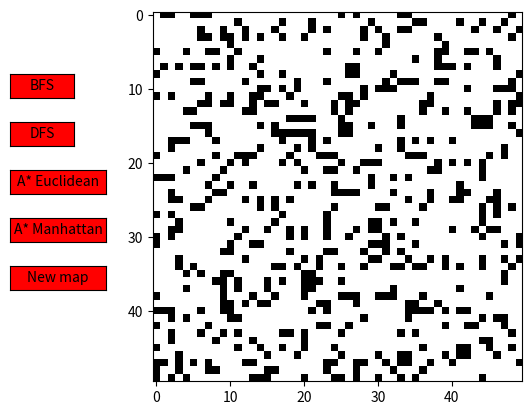

This chart was generated by the following Python code:
import numpy as np
import matplotlib.pyplot as plt
from matplotlib.widgets import Button
from matplotlib import colors
import random
import copy
import math
import heapq
import time

# Global variable of the 2D array of the map
MAP = []

dim = 0
p = 0

def main():
    global MAP

    try:
        #dim = int(input("Please enter the DIM: "))
        #p = float(input("Please enter the P-Value: "))
        dim = 50
        p = 0.2
    except ValueError:
        print("Invalid Dim/P-Value")
        exit()

    MAP = create_map(dim, p)
    printMap(MAP)


"""
Prints the Map
"""
def printMap(map):

    cmap = colors.ListedColormap(['white', 'black', 'green'])
    bounds = [0,1,2]

    plt.imshow(map, cmap=cmap, vmin=0,vmax=2)

    bfsAX = plt.axes([0.001, 0.7, 0.1, 0.05])
    bfsBtn = Button(bfsAX, 'BFS', color='red', hovercolor='green')
    bfsBtn.on_clicked(bfs_algo)

    dfsAX = plt.axes([0.001, 0.6, 0.1, 0.05])
    dfsBtn = Button(dfsAX, 'DFS', color='red', hovercolor='green')
    dfsBtn.on_clicked(dfs_algo)

    astar1AX = plt.axes([0.001, 0.5, 0.15, 0.05])
    astar1Btn = Button(astar1AX, 'A* Euclidean', color='red', hovercolor='green')
    astar1Btn.on_clicked(astar_euc)

    astar2AX = plt.axes([0.001, 0.4, 0.15, 0.05])
    astar2Btn = Button(astar2AX, 'A* Manhattan', color='red', hovercolor='green')
    astar2Btn.on_clicked(astar_man)

    mapAX = plt.axes([0.001, 0.3, 0.15, 0.05])
    mapBtn = Button(mapAX, 'New map', color='red', hovercolor='green')
    mapBtn.on_clicked(create_new_map)

    plt.show()


"""
Function to generate and return a map (2D Array) given DIM and P
"""
def create_map(dim, p):

    map = [[0 for n in range(dim)] for n in range(dim)]

    for i in range(dim):
        for j in range(dim):
            #randomNum = random.randrange(0,2,1)
            prob = np.random.choice(np.arange(0,2), p=[(1-p), p])
            if(prob == 1):
                if((i == 0 and j == 0) or (i == dim-1 and j == dim-1)):
                    continue
                map[j][i] = 1


    return map
"""
Function to generate and return a map (2D Array) given DIM and P
"""
def create_new_map(e):
    #generate map
    map = [[0 for n in range(dim)] for n in range(dim)]

    for i in range(dim):
        for j in range(dim):
            #randomNum = random.randrange(0,2,1)
            prob = np.random.choice(np.arange(0,2), p=[(1-p), p])
            if(prob == 1):
                if((i == 0 and j == 0) or (i == dim-1 and j == dim-1)):
                    continue
                map[j][i] = 1
    #
    Map = map


"""
Algorithm for BFS
"""
def bfs_algo(e):

    map = copy.deepcopy(MAP)
    dim = len(MAP[0])
    total_discovered = 0

    success = False

    # Start timer for algorithm
    start = time.process_time()

    queue = []
    discovered = []
    previous = []
    
    queue.append([0,0])
    discovered.append([0,0])

    while queue:
        # Get all valid cells around current spot and add to queue, including previous node for each cell to be able to traceback path
        cur = queue.pop(0)       
        y = cur[0]
        x = cur[1]

        # Found end cell
        if(x == dim-1 and y == dim-1):
            success = True
            break
        
        # Found wall, ignore and continue
        if(MAP[y][x] == 1):
            continue

        # Look at adjacent cells
        for i in range(4):
            if i is 0: # down
                if ([y+1,x] in discovered) or (y+1 > dim-1):
                    continue
                discovered.append([y+1,x]) 
                queue.append([y+1,x])
                previous.append({'cur' : [y+1,x], 'prev' : [y,x]})
                total_discovered += 1
            elif i is 1: # right
                if ([y,x+1] in discovered) or (x+1 > dim-1):
                    continue
                discovered.append([y,x+1])
                queue.append([y,x+1])
                previous.append({'cur' : [y,x+1], 'prev' : [y,x]})
                total_discovered += 1
            elif i is 2: # up
                if ([y-1,x] in discovered) or (y-1 < 0):
                    continue
                discovered.append([y-1,x])
                queue.append([y-1,x])
                previous.append({'cur' : [y-1,x], 'prev' : [y,x]})
                total_discovered += 1
            else: # left
                if ([y,x-1] in discovered) or (x-1 < 0):
                    continue
                discovered.append([y,x-1])
                queue.append([y,x-1])
                previous.append({'cur' : [y,x-1], 'prev' : [y,x]})
                total_discovered += 1

    end = time.process_time()
    total_time = end - start

    # BFS done, traceback the 'previous' list to generate path to display

    # Check if algorithm failed and did not find a path
    if(not success):
        print('**********************\n' + 'FAILED. Path not found.\n' + 'Algorithm: BFS\n' + 'Time Taken: ' + str(total_time) + '\nPath Length: 0' + '\nTotal discovered: ' + str(total_discovered))
        return

    a,b = -1,-1
    count = 0

    for i,d in enumerate(previous):
        if d['cur'] == [dim-1,dim-1]:
            a,b = previous[i].values()
            break

    while True:
        
        # Show the last spot it got to before giving up
        if a is -1 or b is -1:
            a,b = previous[-1].values()

        prevX = b[1]
        prevY = b[0]

        if (prevY is 0) and (prevX is 0):
            break

        map[prevY][prevX] = 2
        count += 1

        for i, d in enumerate(previous):
            if d['cur'] == [prevY,prevX]:
                a,b = previous[i].values()
                break

    
    print('**********************\n' + 'Algorithm: BFS\n' + 'Time Taken: ' + str(total_time) + '\nPath Length: ' + str(count) + '\nTotal discovered: ' + str(total_discovered))
    print('**********************')


    # Refresh the map 
    map[0][0] = 2 
    map[dim-1][dim-1] = 2
    plt.clf()
    printMap(map)


"""
Algorithm for DFS
"""
def dfs_algo(e):

    map = copy.deepcopy(MAP)
    dim = len(MAP[0])
    total_discovered = 0

    success = False

    # Start the timer
    start = time.process_time()

    stack = []
    discovered = []
    previous = []

    # Push starting node onto stack
    stack.append([0,0])
    discovered.append([0,0])


    while len(stack):
        
        cur = stack.pop()
        y = cur[0]
        x = cur[1]

        # Found end cell
        if(x == dim-1 and y == dim-1):
            success = True
            break
        
        # Found wall, ignore and continue
        if(MAP[y][x] == 1):
            continue

        for i in range(4):
            if i is 1: # down
                if ([y+1,x] in discovered) or (y+1 > dim-1):
                    continue
                previous.append({'cur' : [y+1,x], 'prev' : [y,x]})
                stack.append([y+1,x])
                discovered.append([y+1,x])
                total_discovered += 1
            elif i is 2: # right
                if ([y,x+1] in discovered) or (x+1 > dim-1):
                    continue
                previous.append({'cur' : [y,x+1], 'prev' : [y,x]})
                stack.append([y,x+1])
                discovered.append([y,x+1])
                total_discovered += 1
            elif i is 3: # up
                if ([y-1,x] in discovered) or (y-1 < 0):
                    continue
                previous.append({'cur' : [y-1,x], 'prev' : [y,x]})
                stack.append([y-1,x])
                discovered.append([y-1,x])
                total_discovered += 1
            else: # left
                if ([y,x-1] in discovered) or (x-1 < 0):
                    continue
                previous.append({'cur' : [y,x-1], 'prev' : [y,x]})
                stack.append([y,x-1])
                discovered.append([y,x-1])
                total_discovered += 1


    end = time.process_time()
    total_time = end - start


    # DFS done, traceback the 'previous' list to generate path to display

    if(not success):
        print('**********************\n' + 'FAILED. Path not found.\n' + 'Algorithm: DFS\n' + 'Time Taken: ' + str(total_time) + '\nPath Length: 0' + '\nTotal discovered: ' + str(total_discovered))
        return

    a,b = -1,-1
    count = 0

    for i,d in enumerate(previous):
        if d['cur'] == [dim-1,dim-1]:
            a,b = previous[i].values()
            break

    while True:
        
        # Show the last spot it got to before giving up
        if a is -1 or b is -1:
            a,b = previous[-1].values()

        prevX = b[1]
        prevY = b[0]

        if (prevY is 0) and (prevX is 0):
            break

        map[prevY][prevX] = 2
        count += 1

        for i, d in enumerate(previous):
            if d['cur'] == [prevY,prevX]:
                a,b = previous[i].values()
                break


    print('**********************\n' + 'Algorithm: DFS\n' + 'Time Taken: ' + str(total_time) + '\nPath Length: ' + str(count) + '\nTotal discovered: ' + str(total_discovered))
    print('**********************')

    plt.clf()
    map[0][0] = 2 
    map[dim-1][dim-1] = 2
    printMap(map)




"""
Distance functions for A Star heuristic estimates
x1 y1 is current cell
x2 y2 is goal
"""
def euclidean_distance(x1,y1,x2,y2):
    return math.sqrt(((x1-x2)**2) + ((y1-y2)**2))

def manhattan_distance(x1,y1,x2,y2):
    return (abs(x1-x2) + abs(y1-y2))



"""
Algorithm for A-Star using Euclidean distance
"""
def astar_euc(e):

    map = copy.deepcopy(MAP)
    dim = len(MAP[0])
    total_discovered = 0

    success = False

    start = time.process_time()

    # Priority queue
    open = []
    previous = []
    heapq.heapify(open)

    closed = []

    preH = euclidean_distance(0,0,dim-1,dim-1)
   
    # ( f value, h value, g value, coordinate on map, parent)
    heapq.heappush(open, (preH, preH, 0, [0,0], [0,0]))


    while len(open):

        cur = heapq.heappop(open)
        curF = cur[0]
        curH = cur[1]
        curG = cur[2]
        coord = cur[3]
        y = coord[0]
        x = coord[1]

        """
        time.sleep(1)
        plt.clf()
        map[y][x] = 2
        map[0][0] = 2 
        map[dim-1][dim-1] = 2
        printMap(map)
        """

        closed.append(coord)

        # Found the end
        if(x == dim-1 and y == dim-1):
            heapq.heappush(open, cur)
            success = True
            break

        # Found wall, ignore and continue
        if(MAP[y][x] == 1):
            continue

        # generate cells around
        # for each neighbor, check if in closed list or if already exist in open list.
        for i in range(4):
            if i is 1: # down

                # Already in closed list, skip it
                if ([y+1,x] in closed) or (y+1 > dim-1) or (MAP[y+1][x] == 1):
                    continue

                gScore = curG + 1
                hScore = euclidean_distance(x,y+1,dim-1,dim-1)
                fScore = gScore + hScore

                previous.append({'cur' : [y+1,x], 'prev' : [y,x]})

                # Check if it already in open list. Look at g-score and check if new value is less than old.
                # True would mean better path to the node has been found, update g-score, f-score and parent
                found = False
                for i,d in enumerate(open):
                    if d[3] == [y+1,x]:
                        found = True
                        if gScore < d[2]:
                            tup = (d[1] + gScore,d[1],gScore,d[3],[y,x])
                            print(tup)
                            open[i] = open[-1]
                            open.pop()
                            heapq.heapify(open)
                            heapq.heappush(open, tup)
                            break

                # Not found in open list. This check is needed otherwise we would could duplicates in the open list
                if(found == False):
                    heapq.heappush(open, (fScore, hScore, gScore, [y+1,x], [y,x]))
                    total_discovered += 1
            elif i is 2: # right

                # Already in closed list, skip it
                if ([y,x+1] in closed) or (x+1 > dim-1) or (MAP[y][x+1] == 1):
                    continue

                gScore = curG + 1
                hScore = euclidean_distance(x+1,y,dim-1,dim-1)
                fScore = gScore + hScore

                previous.append({'cur' : [y,x+1], 'prev' : [y,x]})

                # Check if it already in open list. Look at g-score and check if new value is less than old.
                # True would mean better path to the node has been found, update g-score, f-score and parent
                found = False
                for i,d in enumerate(open):
                    if d[3] == [y,x+1]:
                        found = True
                        if gScore < d[2]:
                            tup = (d[1] + gScore,d[1],gScore,d[3],[y,x])
                            print(tup)
                            open[i] = open[-1]
                            open.pop()
                            heapq.heapify(open)
                            heapq.heappush(open, tup)
                            break

                # Not found in open list. This check is needed otherwise we would could duplicates in the open list
                if(found == False):
                    heapq.heappush(open, (fScore, hScore, gScore, [y,x+1], [y,x]))
                    total_discovered += 1
            elif i is 3: # up

                # Already in closed list, skip it
                if ([y-1,x] in closed) or (y-1 < 0) or (MAP[y-1][x] == 1):
                    continue

                gScore = curG + 1
                hScore = euclidean_distance(x,y-1,dim-1,dim-1)
                fScore = gScore + hScore

                previous.append({'cur' : [y-1,x], 'prev' : [y,x]})

                # Check if it already in open list. Look at g-score and check if new value is less than old.
                # True would mean better path to the node has been found, update g-score, f-score and parent
                found = False
                for i,d in enumerate(open):
                    if d[3] == [y-1,x]:
                        found = True
                        if gScore < d[2]:
                            tup = (d[1] + gScore,d[1],gScore,d[3],[y,x])
                            print(tup)
                            open[i] = open[-1]
                            open.pop()
                            heapq.heapify(open)
                            heapq.heappush(open, tup)
                            break

                # Not found in open list. This check is needed otherwise we would could duplicates in the open list
                if(found == False):
                    heapq.heappush(open, (fScore, hScore, gScore, [y-1,x], [y,x]))
                    total_discovered += 1
            else: # left

                # Already in closed list, skip it
                if ([y,x-1] in closed) or (x-1 < 0) or (MAP[y][x-1] == 1):
                    continue

                gScore = curG + 1
                hScore = euclidean_distance(x-1,y,dim-1,dim-1)
                fScore = gScore + hScore
    
                previous.append({'cur' : [y,x-1], 'prev' : [y,x]})

                # Check if it already in open list. Look at g-score and check if new value is less than old.
                # True would mean better path to the node has been found, update g-score, f-score and parent
                found = False
                for i,d in enumerate(open):
                    if d[3] == [y,x-1]:
                        found = True
                        if gScore < d[2]:
                            tup = (d[1] + gScore,d[1],gScore,d[3],[y,x])
                            print(tup)
                            open[i] = open[-1]
                            open.pop()
                            heapq.heapify(open)
                            heapq.heappush(open, tup)
                            break

                # Not found in open list. This check is needed otherwise we would could duplicates in the open list
                if(found == False):
                    heapq.heappush(open, (fScore, hScore, gScore, [y,x-1], [y,x]))
                    total_discovered += 1
  

    end = time.process_time()
    total_time = end - start
  
    # A-Star done, traceback the 'previous' list to generate path to display

    if(not success):
        print('**********************\n' + 'FAILED. Path not found.\n' + 'Algorithm: A-Star Euclidean\n' + 'Time Taken: ' + str(total_time) + '\nPath Length: 0' + '\nTotal discovered: ' + str(total_discovered))
        return


    a,b = -1,-1
    count = 0

    for i,d in enumerate(previous):
        if d['cur'] == [dim-1,dim-1]:
            a,b = previous[i].values()
            break

    while True:
        
        # Show the last spot it got to before giving up
        if a is -1 or b is -1:
            a,b = previous[-1].values()

        prevX = b[1]
        prevY = b[0]

        if (prevY is 0) and (prevX is 0):
            break

        map[prevY][prevX] = 2
        count += 1

        for i, d in enumerate(previous):
            if d['cur'] == [prevY,prevX]:
                a,b = previous[i].values()
                break


    print('**********************\n' + 'Algorithm: A-Star Euclidean\n' + 'Time Taken: ' + str(total_time) + '\nPath Length: ' + str(count) + '\nTotal discovered: ' + str(total_discovered))
    print('**********************')

    plt.clf()
    map[0][0] = 2 
    map[dim-1][dim-1] = 2
    printMap(map)



    """
Algorithm for A-Star using Manhattan distance
"""
def astar_man(e):

    map = copy.deepcopy(MAP)
    dim = len(MAP[0])
    total_discovered = 0

    success = False

    start = time.process_time()

    # Priority queue
    open = []
    previous = []
    heapq.heapify(open)

    closed = []

    preH = manhattan_distance(0,0,dim-1,dim-1)
   
    # ( f value, h value, g value, coordinate on map, parent)
    heapq.heappush(open, (preH, preH, 0, [0,0], [0,0]))


    while len(open):

        cur = heapq.heappop(open)
        curF = cur[0]
        curH = cur[1]
        curG = cur[2]
        coord = cur[3]
        y = coord[0]
        x = coord[1]

        """
        time.sleep(1)
        plt.clf()
        map[y][x] = 2
        map[0][0] = 2 
        map[dim-1][dim-1] = 2
        printMap(map)
        """

        closed.append(coord)

        # Found the end
        if(x == dim-1 and y == dim-1):
            heapq.heappush(open, cur)
            success = True
            break

        # Found wall, ignore and continue
        if(MAP[y][x] == 1):
            continue

        # generate cells around
        # for each neighbor, check if in closed list or if already exist in open list.
        for i in range(4):
            if i is 1: # down

                # Already in closed list, skip it
                if ([y+1,x] in closed) or (y+1 > dim-1) or (MAP[y+1][x] == 1):
                    continue

                gScore = curG + 1
                hScore = manhattan_distance(x,y+1,dim-1,dim-1)
                fScore = gScore + hScore

                previous.append({'cur' : [y+1,x], 'prev' : [y,x]})

                # Check if it already in open list. Look at g-score and check if new value is less than old.
                # True would mean better path to the node has been found, update g-score, f-score and parent
                found = False
                for i,d in enumerate(open):
                    if d[3] == [y+1,x]:
                        found = True
                        if gScore < d[2]:
                            tup = (d[1] + gScore,d[1],gScore,d[3],[y,x])
                            print(tup)
                            open[i] = open[-1]
                            open.pop()
                            heapq.heapify(open)
                            heapq.heappush(open, tup)
                            break

                # Not found in open list. This check is needed otherwise we would could duplicates in the open list
                if(found == False):
                    heapq.heappush(open, (fScore, hScore, gScore, [y+1,x], [y,x]))
                    total_discovered += 1
            elif i is 2: # right

                # Already in closed list, skip it
                if ([y,x+1] in closed) or (x+1 > dim-1) or (MAP[y][x+1] == 1):
                    continue

                gScore = curG + 1
                hScore = manhattan_distance(x+1,y,dim-1,dim-1)
                fScore = gScore + hScore

                previous.append({'cur' : [y,x+1], 'prev' : [y,x]})

                # Check if it already in open list. Look at g-score and check if new value is less than old.
                # True would mean better path to the node has been found, update g-score, f-score and parent
                found = False
                for i,d in enumerate(open):
                    if d[3] == [y,x+1]:
                        found = True
                        if gScore < d[2]:
                            tup = (d[1] + gScore,d[1],gScore,d[3],[y,x])
                            print(tup)
                            open[i] = open[-1]
                            open.pop()
                            heapq.heapify(open)
                            heapq.heappush(open, tup)
                            break

                # Not found in open list. This check is needed otherwise we would could duplicates in the open list
                if(found == False):
                    heapq.heappush(open, (fScore, hScore, gScore, [y,x+1], [y,x]))
                    total_discovered += 1
            elif i is 3: # up

                # Already in closed list, skip it
                if ([y-1,x] in closed) or (y-1 < 0) or (MAP[y-1][x] == 1):
                    continue

                gScore = curG + 1
                hScore = manhattan_distance(x,y-1,dim-1,dim-1)
                fScore = gScore + hScore

                previous.append({'cur' : [y-1,x], 'prev' : [y,x]})

                # Check if it already in open list. Look at g-score and check if new value is less than old.
                # True would mean better path to the node has been found, update g-score, f-score and parent
                found = False
                for i,d in enumerate(open):
                    if d[3] == [y-1,x]:
                        found = True
                        if gScore < d[2]:
                            tup = (d[1] + gScore,d[1],gScore,d[3],[y,x])
                            print(tup)
                            open[i] = open[-1]
                            open.pop()
                            heapq.heapify(open)
                            heapq.heappush(open, tup)
                            break

                # Not found in open list. This check is needed otherwise we would could duplicates in the open list
                if(found == False):
                    heapq.heappush(open, (fScore, hScore, gScore, [y-1,x], [y,x]))
                    total_discovered += 1
            else: # left

                # Already in closed list, skip it
                if ([y,x-1] in closed) or (x-1 < 0) or (MAP[y][x-1] == 1):
                    continue

                gScore = curG + 1
                hScore = manhattan_distance(x-1,y,dim-1,dim-1)
                fScore = gScore + hScore
    
                previous.append({'cur' : [y,x-1], 'prev' : [y,x]})

                # Check if it already in open list. Look at g-score and check if new value is less than old.
                # True would mean better path to the node has been found, update g-score, f-score and parent
                found = False
                for i,d in enumerate(open):
                    if d[3] == [y,x-1]:
                        found = True
                        if gScore < d[2]:
                            tup = (d[1] + gScore,d[1],gScore,d[3],[y,x])
                            print(tup)
                            open[i] = open[-1]
                            open.pop()
                            heapq.heapify(open)
                            heapq.heappush(open, tup)
                            break

                # Not found in open list. This check is needed otherwise we would could duplicates in the open list
                if(found == False):
                    heapq.heappush(open, (fScore, hScore, gScore, [y,x-1], [y,x]))
                    total_discovered += 1
  

    end = time.process_time()
    total_time = end - start
  
    # A-Star done, traceback the 'previous' list to generate path to display

    if(not success):
        print('**********************\n' + 'FAILED. Path not found.\n' + 'Algorithm: A-Star Manhattan\n' + 'Time Taken: ' + str(total_time) + '\nPath Length: 0' + '\nTotal discovered: ' + str(total_discovered))
        return



    a,b = -1,-1
    count = 0

    for i,d in enumerate(previous):
        if d['cur'] == [dim-1,dim-1]:
            a,b = previous[i].values()
            break

    while True:
        
        # Show the last spot it got to before giving up
        if a is -1 or b is -1:
            a,b = previous[-1].values()

        prevX = b[1]
        prevY = b[0]

        if (prevY is 0) and (prevX is 0):
            break

        map[prevY][prevX] = 2
        count += 1

        for i, d in enumerate(previous):
            if d['cur'] == [prevY,prevX]:
                a,b = previous[i].values()
                break


    print('**********************\n' + 'Algorithm: A-Star Manhattan\n' + 'Time Taken: ' + str(total_time) + '\nPath Length: ' + str(count) + '\nTotal discovered: ' + str(total_discovered))
    print('**********************')

    plt.clf()
    map[0][0] = 2 
    map[dim-1][dim-1] = 2
    printMap(map)

if __name__ == '__main__':
    main()
